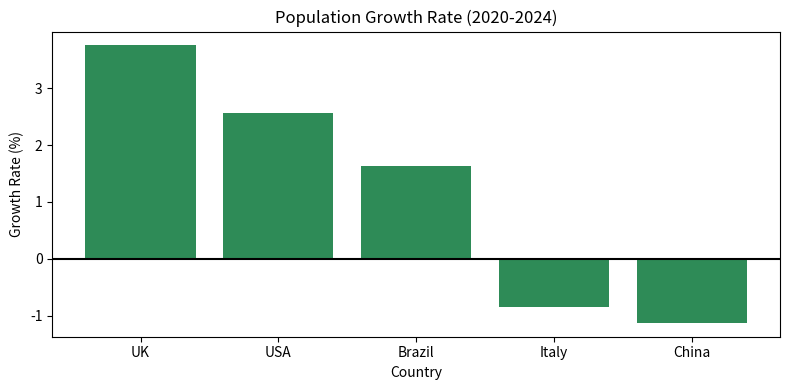

Write the Python code that produced this figure.
# Import plotting library
import matplotlib.pyplot as plt


# Population data (millions) from 2020 to 2024 (fixed)
population = {
    "UK": {"2020": 66.7, "2024": 69.2},
    "China": {"2020": 1426, "2024": 1410},
    "Italy": {"2020": 59.4, "2024": 58.9},
    "Brazil": {"2020": 208.6, "2024": 212.0},
    "USA": {"2020": 331.6, "2024": 340.1}
}


print("===== Task 3: Population Growth Analysis =====")
growth_rates = {}

# Calculate percentage change for each country
for country, data in population.items():
    pop_2020 = data["2020"]
    pop_2024 = data["2024"]
    rate = ((pop_2024 - pop_2020) / pop_2020) * 100
    growth_rates[country] = rate
    print(f"{country} Growth Rate: {rate:.2f}%")

# Sort growth rates from highest to lowest
sorted_rates = sorted(growth_rates.items(), key=lambda x: x[1], reverse=True)
print("\nSorted Growth Rates (Highest to Lowest):")
for country, rate in sorted_rates:
    print(f"{country}: {rate:.2f}%")

# Find max increase and max decrease
max_increase = sorted_rates[0][0]
max_decrease = sorted_rates[-1][0]
print(f"\nThe country with the largest population increase is {max_increase}.")
print(f"Country with Largest Decrease: {max_decrease}")

# Plot bar chart
countries = [item[0] for item in sorted_rates]
rates = [item[1] for item in sorted_rates]

plt.figure(figsize=(8, 4))
plt.bar(countries, rates, color='seagreen')
plt.title('Population Growth Rate (2020-2024)')
plt.xlabel('Country')
plt.ylabel('Growth Rate (%)')
plt.axhline(y=0, color='black')
plt.tight_layout()
plt.show()
